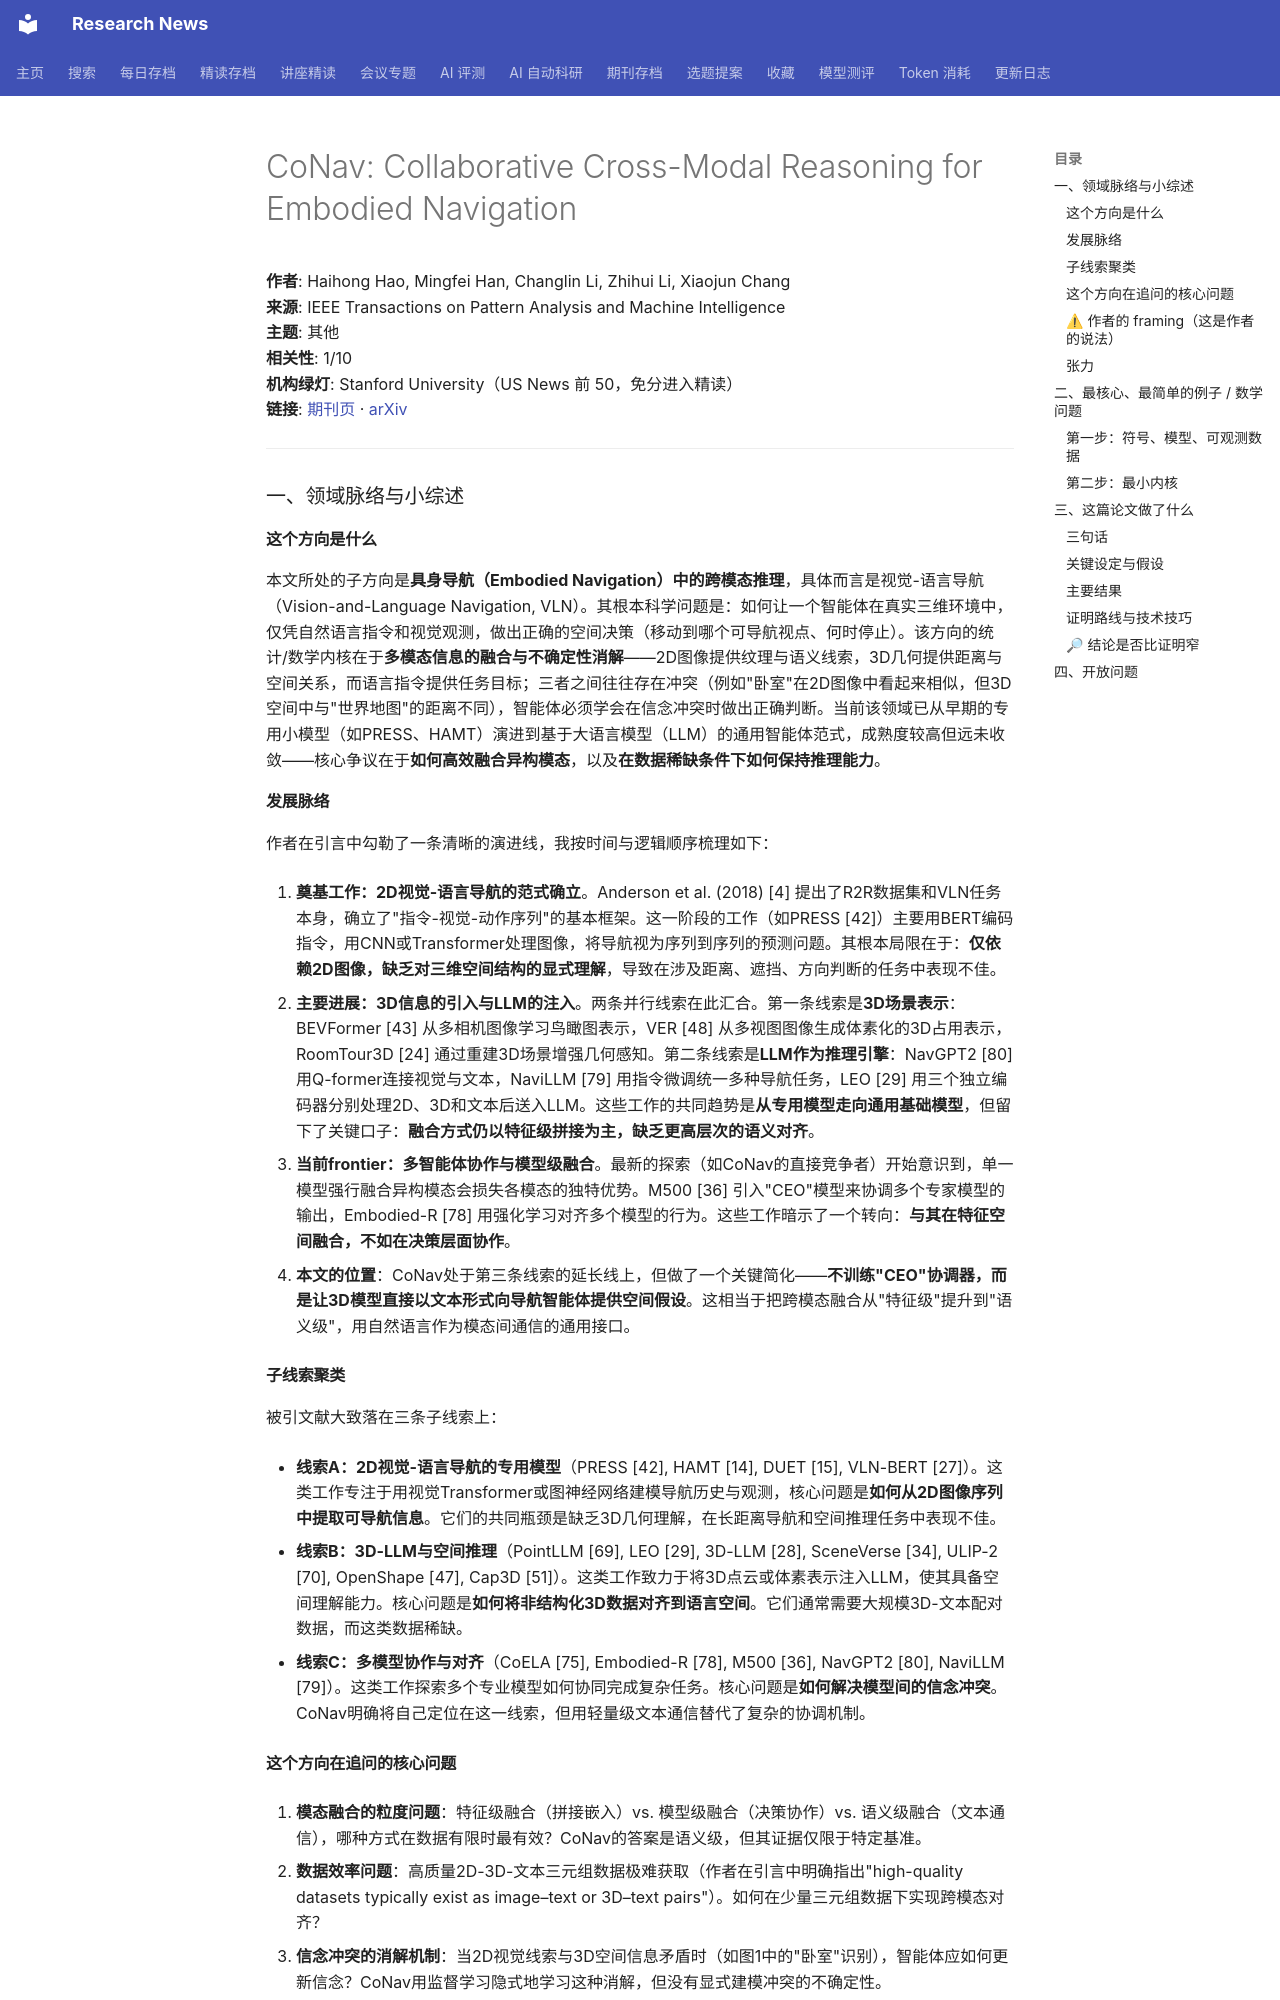

repository: cxy0714/research-news · page: deep_reads/2026-10-14-10.1109_tpami.2026.3711981/index.html · generator: mkdocs

# CoNav: Collaborative Cross-Modal Reasoning for Embodied Navigation

**作者**: Haihong Hao, Mingfei Han, Changlin Li, Zhihui Li, Xiaojun Chang  
**来源**: IEEE Transactions on Pattern Analysis and Machine Intelligence  
**主题**: 其他  
**相关性**: 1/10  
**机构绿灯**: Stanford University（US News 前 50，免分进入精读）  
**链接**: [期刊页](https://doi.org/10.1109/tpami.2026.3711981) · [arXiv](https://arxiv.org/abs/2505.16663)

---

### 一、领域脉络与小综述

#### 这个方向是什么

本文所处的子方向是**具身导航（Embodied Navigation）中的跨模态推理**，具体而言是视觉-语言导航（Vision-and-Language Navigation, VLN）。其根本科学问题是：如何让一个智能体在真实三维环境中，仅凭自然语言指令和视觉观测，做出正确的空间决策（移动到哪个可导航视点、何时停止）。该方向的统计/数学内核在于**多模态信息的融合与不确定性消解**——2D图像提供纹理与语义线索，3D几何提供距离与空间关系，而语言指令提供任务目标；三者之间往往存在冲突（例如"卧室"在2D图像中看起来相似，但3D空间中与"世界地图"的距离不同），智能体必须学会在信念冲突时做出正确判断。当前该领域已从早期的专用小模型（如PRESS、HAMT）演进到基于大语言模型（LLM）的通用智能体范式，成熟度较高但远未收敛——核心争议在于**如何高效融合异构模态**，以及**在数据稀缺条件下如何保持推理能力**。

#### 发展脉络

作者在引言中勾勒了一条清晰的演进线，我按时间与逻辑顺序梳理如下：

1. **奠基工作：2D视觉-语言导航的范式确立**。Anderson et al. (2018) [4] 提出了R2R数据集和VLN任务本身，确立了"指令-视觉-动作序列"的基本框架。这一阶段的工作（如PRESS [42]）主要用BERT编码指令，用CNN或Transformer处理图像，将导航视为序列到序列的预测问题。其根本局限在于：**仅依赖2D图像，缺乏对三维空间结构的显式理解**，导致在涉及距离、遮挡、方向判断的任务中表现不佳。

2. **主要进展：3D信息的引入与LLM的注入**。两条并行线索在此汇合。第一条线索是**3D场景表示**：BEVFormer [43] 从多相机图像学习鸟瞰图表示，VER [48] 从多视图图像生成体素化的3D占用表示，RoomTour3D [24] 通过重建3D场景增强几何感知。第二条线索是**LLM作为推理引擎**：NavGPT2 [80] 用Q-former连接视觉与文本，NaviLLM [79] 用指令微调统一多种导航任务，LEO [29] 用三个独立编码器分别处理2D、3D和文本后送入LLM。这些工作的共同趋势是**从专用模型走向通用基础模型**，但留下了关键口子：**融合方式仍以特征级拼接为主，缺乏更高层次的语义对齐**。

3. **当前frontier：多智能体协作与模型级融合**。最新的探索（如CoNav的直接竞争者）开始意识到，单一模型强行融合异构模态会损失各模态的独特优势。M500 [36] 引入"CEO"模型来协调多个专家模型的输出，Embodied-R [78] 用强化学习对齐多个模型的行为。这些工作暗示了一个转向：**与其在特征空间融合，不如在决策层面协作**。

4. **本文的位置**：CoNav处于第三条线索的延长线上，但做了一个关键简化——**不训练"CEO"协调器，而是让3D模型直接以文本形式向导航智能体提供空间假设**。这相当于把跨模态融合从"特征级"提升到"语义级"，用自然语言作为模态间通信的通用接口。

#### 子线索聚类

被引文献大致落在三条子线索上：

- **线索A：2D视觉-语言导航的专用模型**（PRESS [42], HAMT [14], DUET [15], VLN-BERT [27]）。这类工作专注于用视觉Transformer或图神经网络建模导航历史与观测，核心问题是**如何从2D图像序列中提取可导航信息**。它们的共同瓶颈是缺乏3D几何理解，在长距离导航和空间推理任务中表现不佳。

- **线索B：3D-LLM与空间推理**（PointLLM [69], LEO [29], 3D-LLM [28], SceneVerse [34], ULIP-2 [70], OpenShape [47], Cap3D [51]）。这类工作致力于将3D点云或体素表示注入LLM，使其具备空间理解能力。核心问题是**如何将非结构化3D数据对齐到语言空间**。它们通常需要大规模3D-文本配对数据，而这类数据稀缺。

- **线索C：多模型协作与对齐**（CoELA [75], Embodied-R [78], M500 [36], NavGPT2 [80], NaviLLM [79]）。这类工作探索多个专业模型如何协同完成复杂任务。核心问题是**如何解决模型间的信念冲突**。CoNav明确将自己定位在这一线索，但用轻量级文本通信替代了复杂的协调机制。

#### 这个方向在追问的核心问题

1. **模态融合的粒度问题**：特征级融合（拼接嵌入）vs. 模型级融合（决策协作）vs. 语义级融合（文本通信），哪种方式在数据有限时最有效？CoNav的答案是语义级，但其证据仅限于特定基准。

2. **数据效率问题**：高质量2D-3D-文本三元组数据极难获取（作者在引言中明确指出"high-quality datasets typically exist as image–text or 3D–text pairs"）。如何在少量三元组数据下实现跨模态对齐？

3. **信念冲突的消解机制**：当2D视觉线索与3D空间信息矛盾时（如图1中的"卧室"识别），智能体应如何更新信念？CoNav用监督学习隐式地学习这种消解，但没有显式建模冲突的不确定性。

4. **泛化与鲁棒性**：从合成环境（如Matterport3D）到真实世界的迁移，以及面对未见过的场景布局时的表现。
